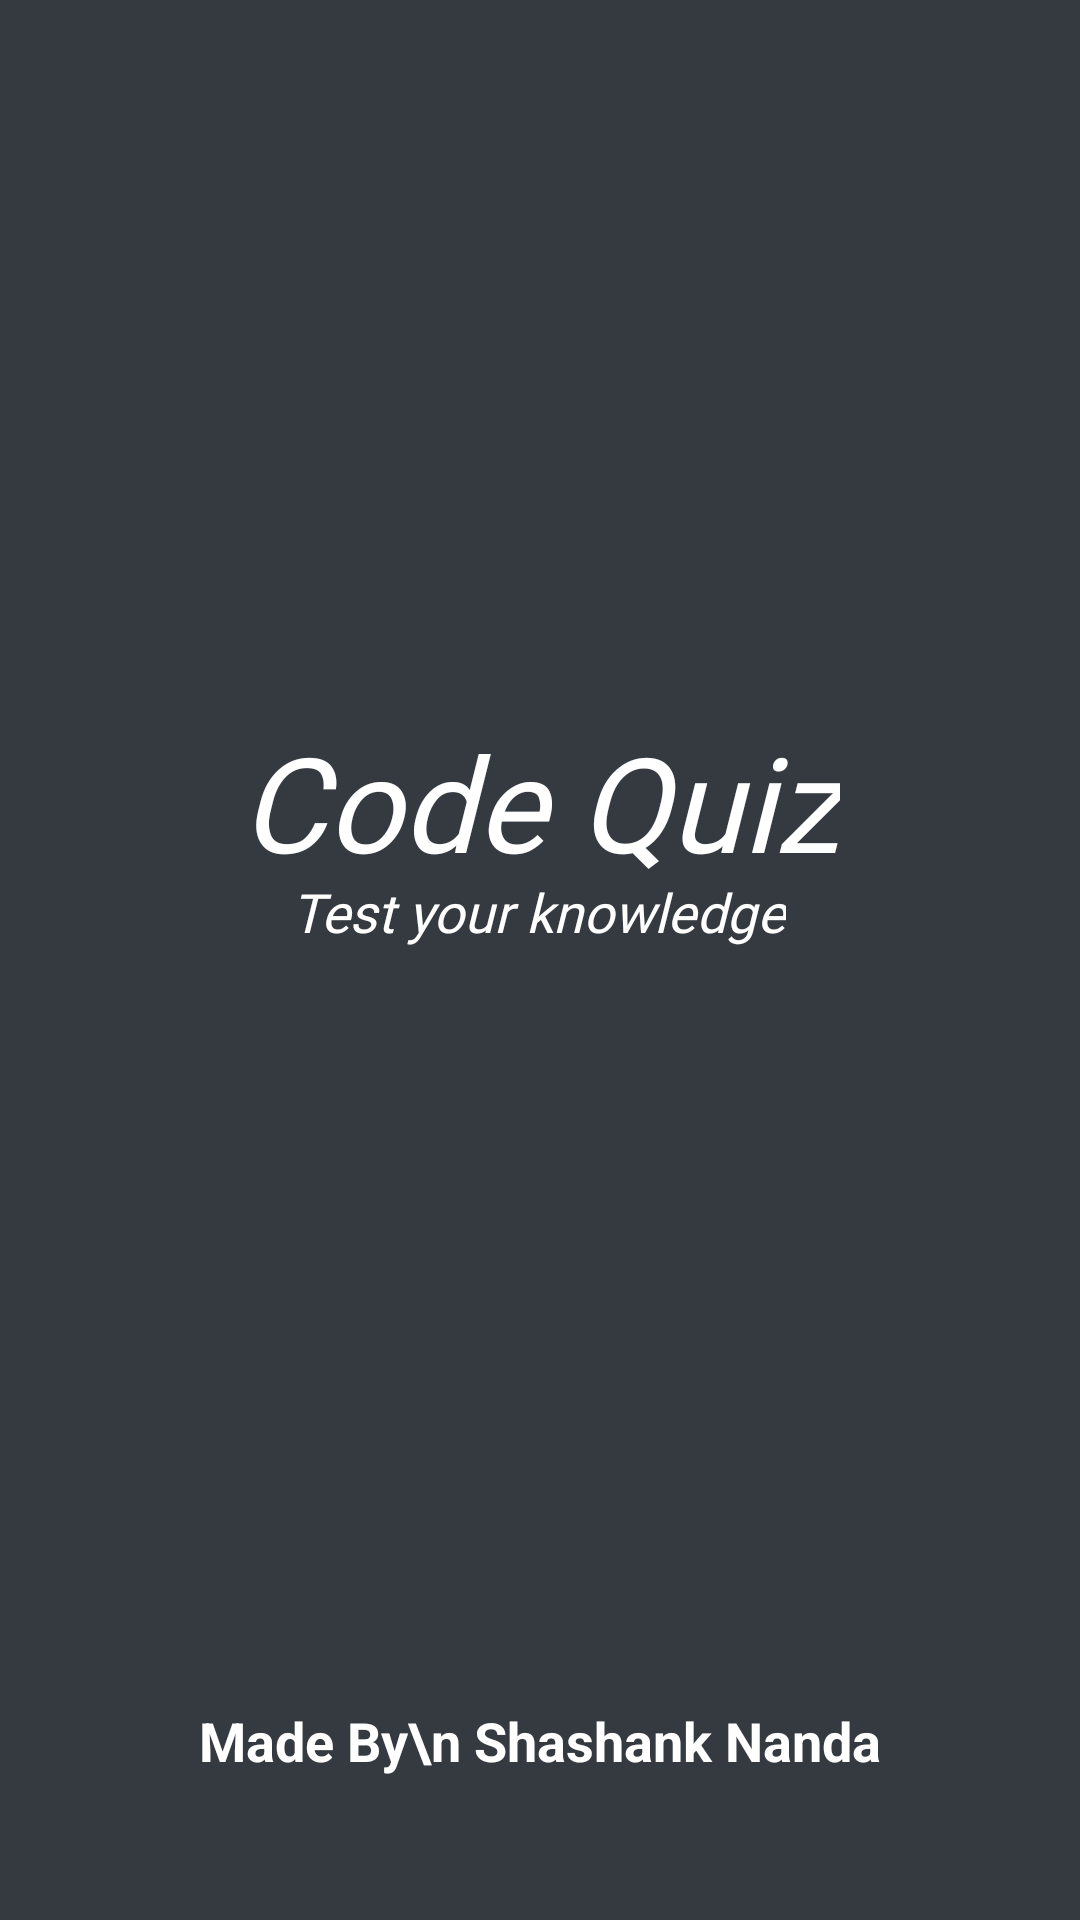

This screen was rendered from an Android layout file. Write that file and the resources it references.
<!-- AndroidManifest.xml: application theme Theme.CodeQuiz -->
<!-- res/layout/activity_main.xml -->
<?xml version="1.0" encoding="utf-8"?>
<androidx.constraintlayout.widget.ConstraintLayout
    xmlns:android="http://schemas.android.com/apk/res/android"
    xmlns:app="http://schemas.android.com/apk/res-auto"
    xmlns:tools="http://schemas.android.com/tools"
    android:layout_width="match_parent"
    android:layout_height="match_parent"
    tools:context=".MainActivity"
    android:background="#343A40">

    <TextView
        android:layout_width="wrap_content"
        android:layout_height="wrap_content"
        android:fontFamily="@font/alfa_slab_one"
        android:text="Code Quiz"
        android:textColor="@color/white"
        android:textSize="44dp"
        android:textStyle="italic"
        app:layout_constraintBottom_toBottomOf="parent"
        app:layout_constraintEnd_toEndOf="parent"
        app:layout_constraintStart_toStartOf="parent"
        app:layout_constraintTop_toTopOf="parent"
        app:layout_constraintVertical_bias="0.409" />

    <TextView
        android:layout_width="wrap_content"
        android:layout_height="wrap_content"
        android:fontFamily="@font/alfa_slab_one"
        android:text="Test your knowledge"
        android:textColor="@color/white"
        android:textSize="18dp"
        android:textStyle="italic"
        app:layout_constraintBottom_toBottomOf="parent"
        app:layout_constraintEnd_toEndOf="parent"
        app:layout_constraintHorizontal_bias="0.497"
        app:layout_constraintStart_toStartOf="parent"
        app:layout_constraintTop_toTopOf="parent"
        app:layout_constraintVertical_bias="0.474" />

    <TextView
        android:id="@+id/textView3"
        android:layout_width="wrap_content"
        android:layout_height="wrap_content"
        android:layout_margin="16dp"
        android:text="Made By\n Shashank Nanda"
        android:textAlignment="center"
        android:textColor="@color/white"
        android:textSize="18dp"
        android:textStyle="bold"
        app:layout_constraintBottom_toBottomOf="parent"
        app:layout_constraintEnd_toEndOf="parent"
        app:layout_constraintStart_toStartOf="parent"
        app:layout_constraintTop_toTopOf="parent"
        app:layout_constraintVertical_bias="0.946" />

</androidx.constraintlayout.widget.ConstraintLayout>
<!-- resources referenced by this layout -->
<resources>
  <style name="Theme.CodeQuiz" parent="Theme.MaterialComponents.Light.NoActionBar.Bridge">
          
          <item name="colorPrimary">@color/purple_500</item>
          <item name="colorPrimaryVariant">@color/purple_700</item>
          <item name="colorOnPrimary">@color/white</item>
          
          <item name="colorSecondary">@color/teal_200</item>
          <item name="colorSecondaryVariant">@color/teal_700</item>
          <item name="colorOnSecondary">@color/black</item>
          
          <item name="android:statusBarColor" tools:targetApi="l">?attr/colorPrimaryVariant</item>
          
      </style>
  <!-- not gathered from this repository: default colours our renderer supplied (Android Studio template values) -->
  <color name="purple_500">#FF6200EE</color>
  <color name="purple_700">#FF3700B3</color>
  <color name="teal_200">#FF03DAC5</color>
  <color name="teal_700">#FF018786</color>
  <color name="black">#FF000000</color>
  <color name="white">#FFFFFFFF</color>
</resources>
